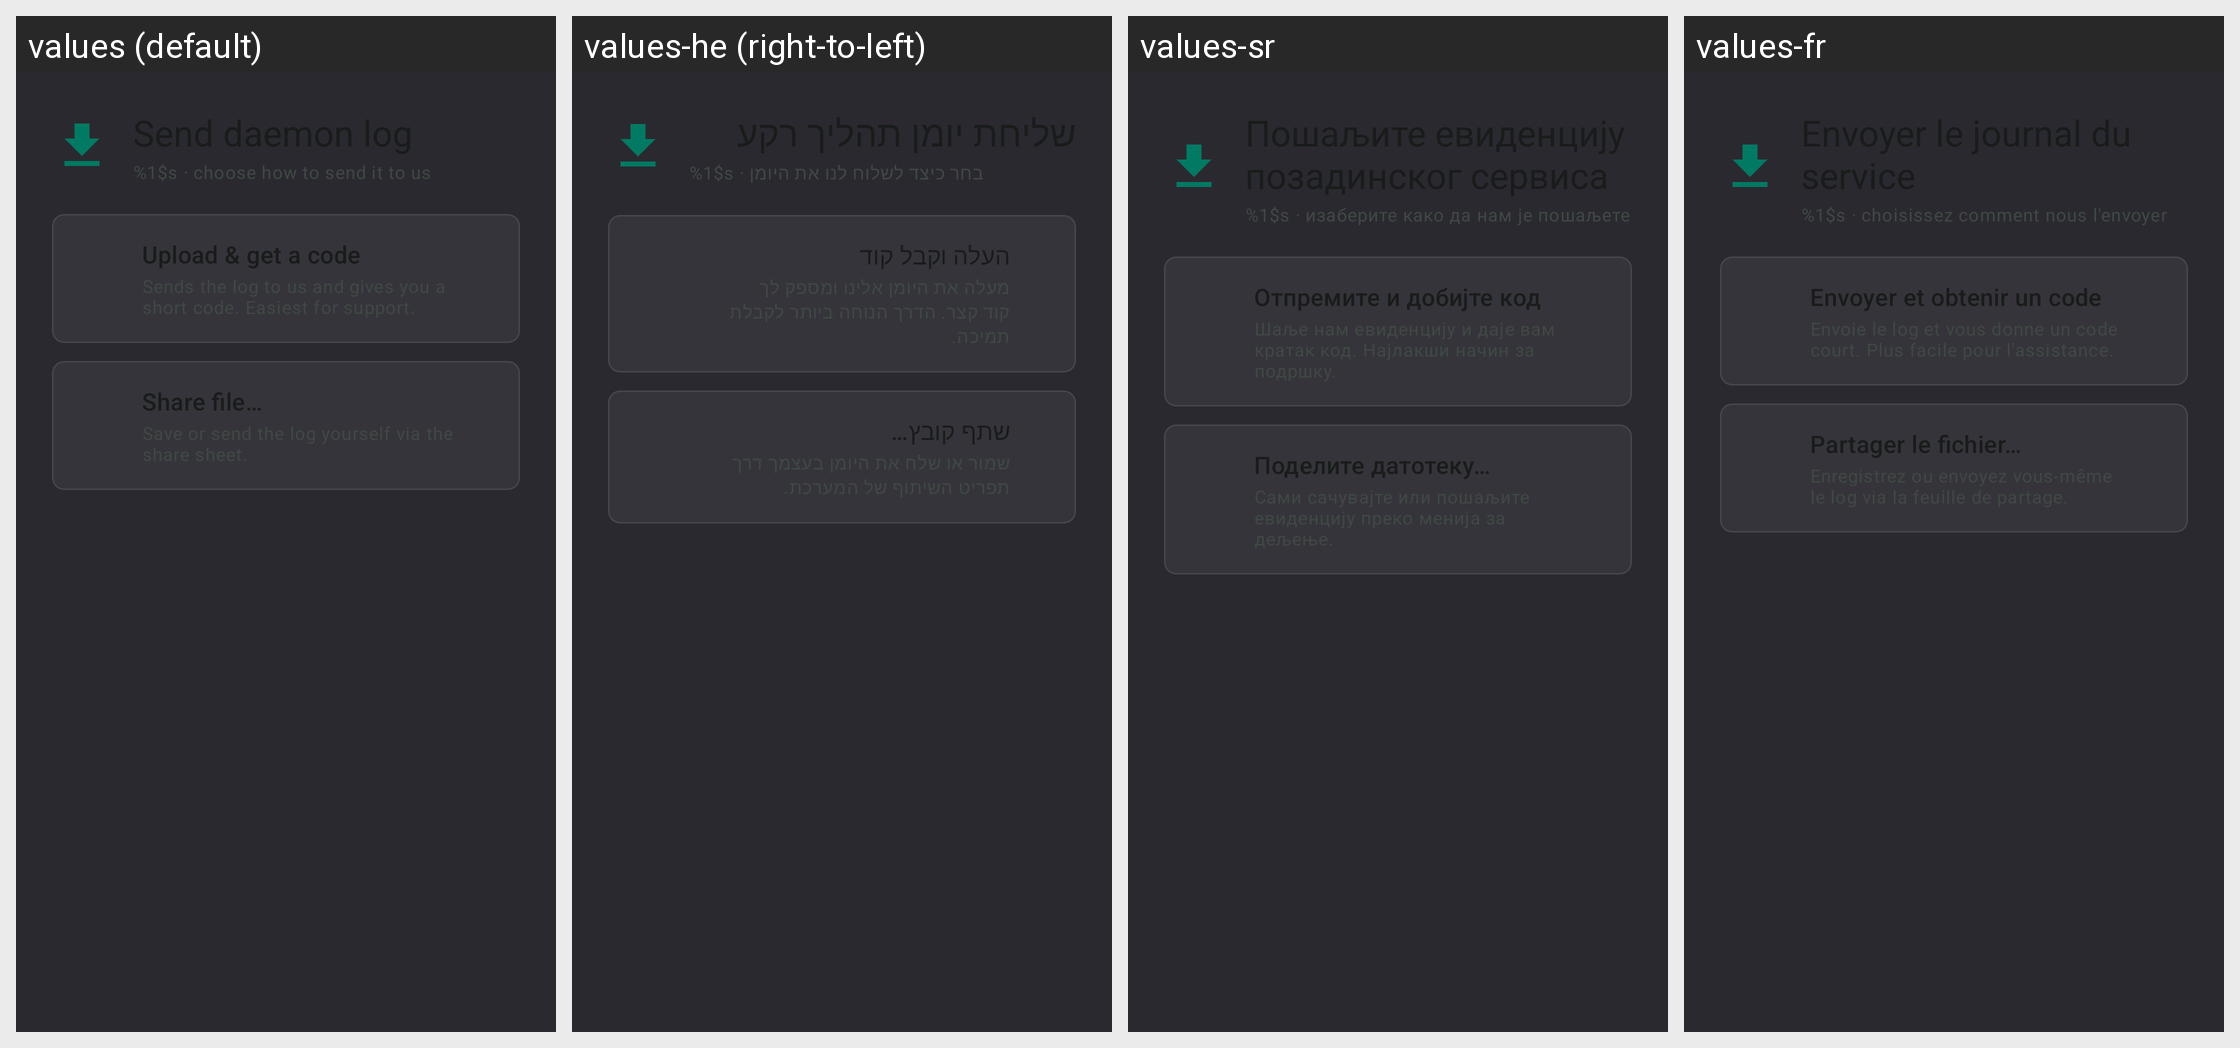

The Android screen above is rendered under several locales of the same app. Produce the string resources it draws, with the default and per-locale values.
Android screen res/layout/dialog_send_log.xml rendered under 4 locales, left to right: values (default), values-he (right-to-left), values-sr, values-fr. Device: Nexus 5 (rendered at 1080×1920; each locale shown at half size, 540×960, under a caption strip naming it); theme Theme.Overdrive.
Other locales in the repository, not shown: values-af, values-ar, values-ca, values-cs, values-da, values-de, values-el, values-en, values-es, values-fi, values-hi, values-hu, values-it, values-ja, values-ko, values-nb, values-nl, values-no, values-pl, values-pt, values-pt-rBR, values-ro, values-ru, values-sv, values-th, values-tr, values-uk, values-vi, values-zh-rCN, values-zh-rTW.
Strings drawn on this screen, with the default value and each locale's value (text and hints the layout hard-codes, and strings that could not be matched under every locale, appear in the picture but are not listed):

logs_send_subtitle
  values: %1$s · choose how to send it to us
  values-he: %1$s · בחר כיצד לשלוח לנו את היומן
  values-sr: %1$s · изаберите како да нам је пошаљете
  values-fr: %1$s · choisissez comment nous l'envoyer

logs_send_upload
  values: Upload & get a code
  values-he: העלה וקבל קוד
  values-sr: Отпремите и добијте код
  values-fr: Envoyer et obtenir un code

logs_send_share
  values: Share file…
  values-he: שתף קובץ…
  values-sr: Поделите датотеку…
  values-fr: Partager le fichier…
